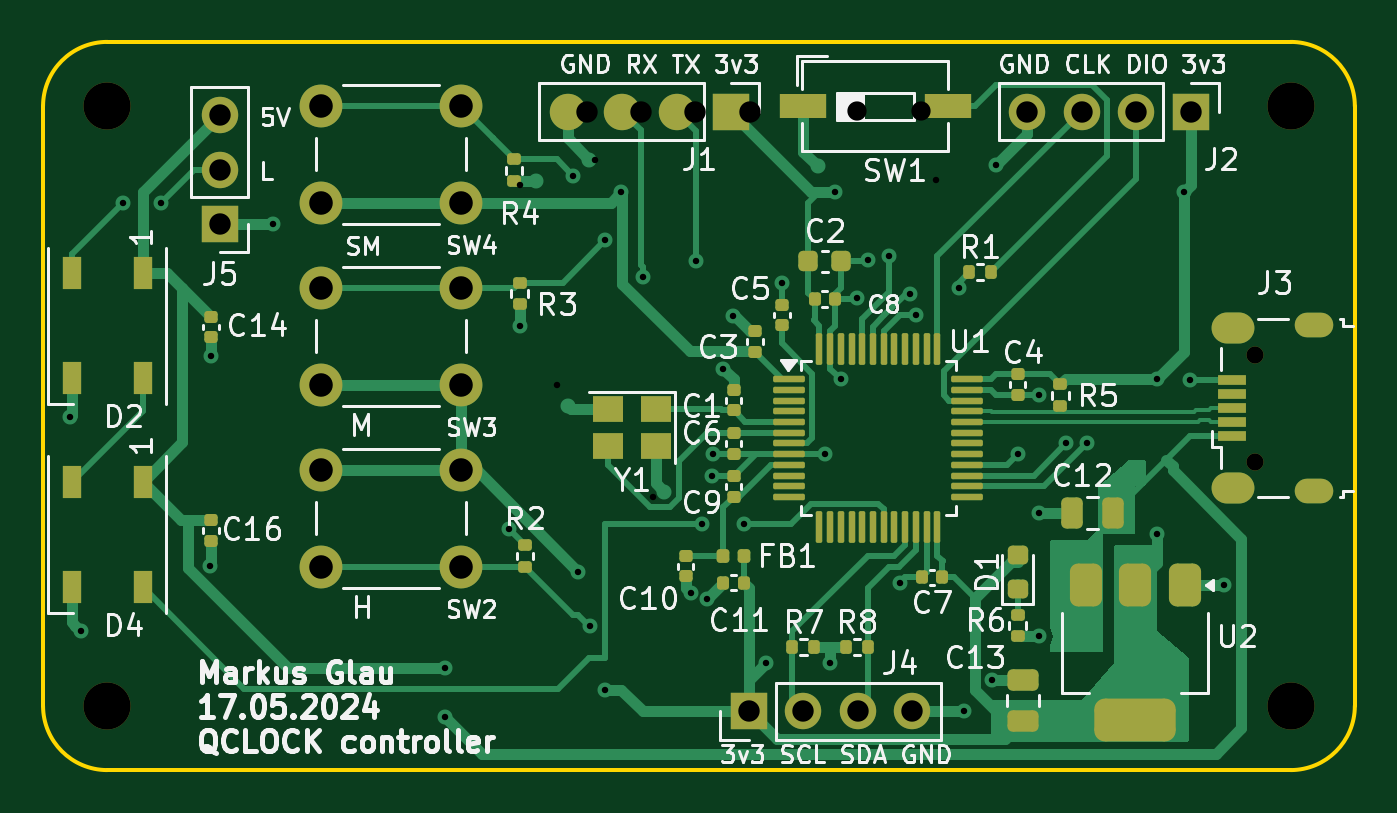
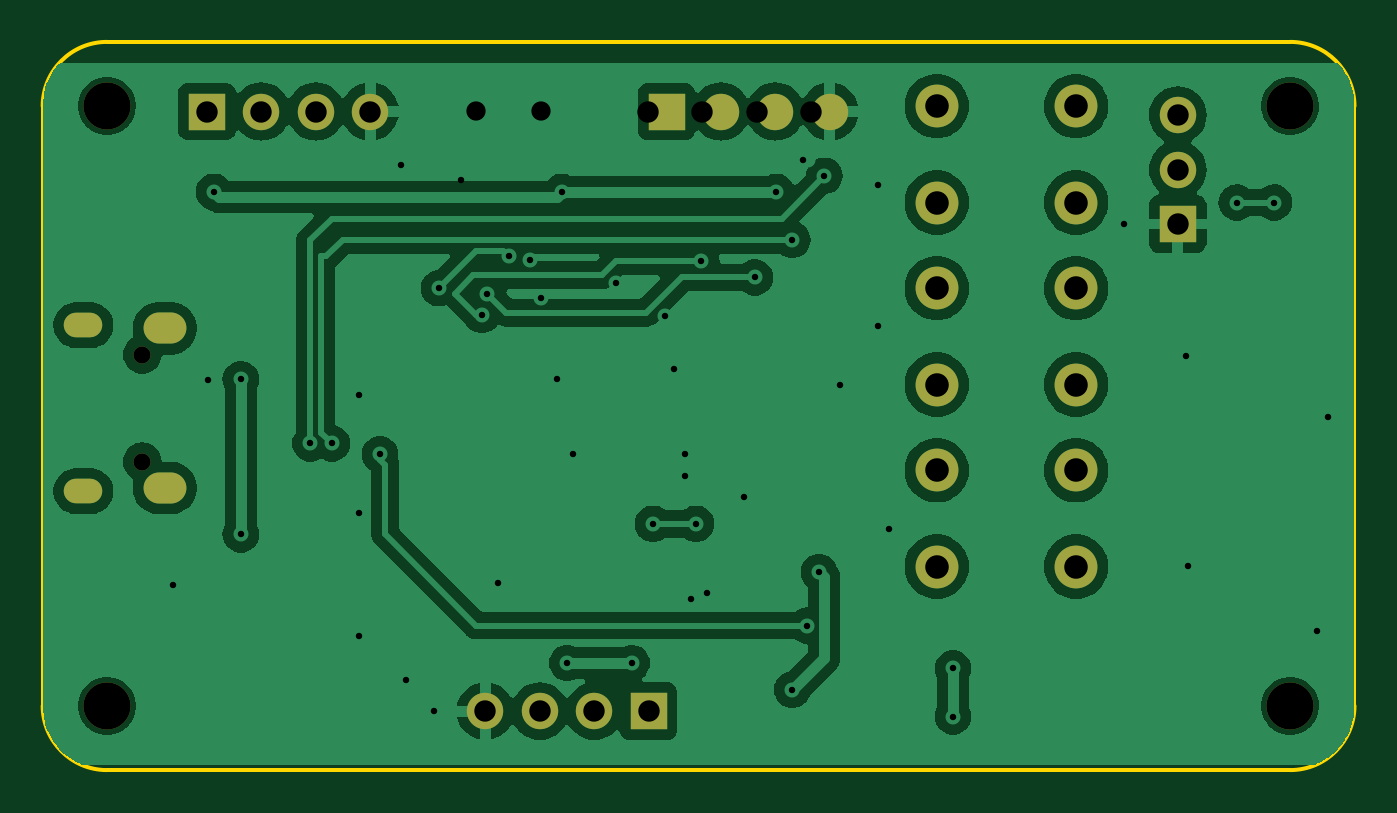
Circuit board: 10 layer files. Board 61.2 x 34.0 mm.
- bottom_copper: qclock-B_Cu.gbr (82652 bytes)
- bottom_mask: qclock-B_Mask.gbr (1894 bytes)
- paste: qclock-B_Paste.gbr (493 bytes)
- bottom_silk: qclock-B_Silkscreen.gbr (494 bytes)
- outline: qclock-Edge_Cuts.gbr (1033 bytes)
- top_copper: qclock-F_Cu.gbr (32962 bytes)
- top_mask: qclock-F_Mask.gbr (7988 bytes)
- paste: qclock-F_Paste.gbr (6594 bytes)
- top_silk: qclock-F_Silkscreen.gbr (92162 bytes)
- drill: qclock.drl (2340 bytes)

=== bottom_copper: qclock-B_Cu.gbr (82652 bytes, source omitted) ===
=== bottom_mask: qclock-B_Mask.gbr ===
%TF.GenerationSoftware,KiCad,Pcbnew,8.0.2-8.0.2-0~ubuntu22.04.1*%
%TF.CreationDate,2024-05-17T14:26:05+02:00*%
%TF.ProjectId,qclock,71636c6f-636b-42e6-9b69-6361645f7063,rev?*%
%TF.SameCoordinates,Original*%
%TF.FileFunction,Soldermask,Bot*%
%TF.FilePolarity,Negative*%
%FSLAX46Y46*%
G04 Gerber Fmt 4.6, Leading zero omitted, Abs format (unit mm)*
G04 Created by KiCad (PCBNEW 8.0.2-8.0.2-0~ubuntu22.04.1) date 2024-05-17 14:26:05*
%MOMM*%
%LPD*%
G01*
G04 APERTURE LIST*
%ADD10C,2.200000*%
%ADD11O,0.800000X0.800000*%
%ADD12O,1.800000X1.150000*%
%ADD13O,2.000000X1.450000*%
%ADD14O,1.700000X1.700000*%
%ADD15R,1.700000X1.700000*%
%ADD16C,2.000000*%
G04 APERTURE END LIST*
D10*
%TO.C,H2*%
X170750000Y-72000000D03*
%TD*%
D11*
%TO.C,J3*%
X169100000Y-88600000D03*
X169100000Y-83600000D03*
D12*
X171850000Y-89975000D03*
D13*
X168050000Y-89825000D03*
X168050000Y-82375000D03*
D12*
X171850000Y-82225000D03*
%TD*%
D14*
%TO.C,J1*%
X137000000Y-72250000D03*
X139540000Y-72250000D03*
X142080000Y-72250000D03*
D15*
X144620000Y-72250000D03*
%TD*%
D10*
%TO.C,H4*%
X115500000Y-100000000D03*
%TD*%
D15*
%TO.C,J5*%
X120750000Y-77500000D03*
D14*
X120750000Y-74960000D03*
X120750000Y-72420000D03*
%TD*%
D16*
%TO.C,SW4*%
X125500000Y-72000000D03*
X132000000Y-72000000D03*
X125500000Y-76500000D03*
X132000000Y-76500000D03*
%TD*%
D10*
%TO.C,H3*%
X115500000Y-72000000D03*
%TD*%
%TO.C,H1*%
X170750000Y-100000000D03*
%TD*%
D16*
%TO.C,SW2*%
X132000000Y-93500000D03*
X125500000Y-93500000D03*
X132000000Y-89000000D03*
X125500000Y-89000000D03*
%TD*%
%TO.C,SW3*%
X125500000Y-80500000D03*
X132000000Y-80500000D03*
X125500000Y-85000000D03*
X132000000Y-85000000D03*
%TD*%
D15*
%TO.C,J4*%
X145460000Y-100250000D03*
D14*
X148000000Y-100250000D03*
X150540000Y-100250000D03*
X153080000Y-100250000D03*
%TD*%
%TO.C,J2*%
X158460000Y-72250000D03*
X161000000Y-72250000D03*
X163540000Y-72250000D03*
D15*
X166080000Y-72250000D03*
%TD*%
M02*

=== paste: qclock-B_Paste.gbr ===
%TF.GenerationSoftware,KiCad,Pcbnew,8.0.2-8.0.2-0~ubuntu22.04.1*%
%TF.CreationDate,2024-05-17T14:26:04+02:00*%
%TF.ProjectId,qclock,71636c6f-636b-42e6-9b69-6361645f7063,rev?*%
%TF.SameCoordinates,Original*%
%TF.FileFunction,Paste,Bot*%
%TF.FilePolarity,Positive*%
%FSLAX46Y46*%
G04 Gerber Fmt 4.6, Leading zero omitted, Abs format (unit mm)*
G04 Created by KiCad (PCBNEW 8.0.2-8.0.2-0~ubuntu22.04.1) date 2024-05-17 14:26:04*
%MOMM*%
%LPD*%
G01*
G04 APERTURE LIST*
G04 APERTURE END LIST*
M02*

=== bottom_silk: qclock-B_Silkscreen.gbr ===
%TF.GenerationSoftware,KiCad,Pcbnew,8.0.2-8.0.2-0~ubuntu22.04.1*%
%TF.CreationDate,2024-05-17T14:26:04+02:00*%
%TF.ProjectId,qclock,71636c6f-636b-42e6-9b69-6361645f7063,rev?*%
%TF.SameCoordinates,Original*%
%TF.FileFunction,Legend,Bot*%
%TF.FilePolarity,Positive*%
%FSLAX46Y46*%
G04 Gerber Fmt 4.6, Leading zero omitted, Abs format (unit mm)*
G04 Created by KiCad (PCBNEW 8.0.2-8.0.2-0~ubuntu22.04.1) date 2024-05-17 14:26:04*
%MOMM*%
%LPD*%
G01*
G04 APERTURE LIST*
G04 APERTURE END LIST*
M02*

=== outline: qclock-Edge_Cuts.gbr ===
%TF.GenerationSoftware,KiCad,Pcbnew,8.0.2-8.0.2-0~ubuntu22.04.1*%
%TF.CreationDate,2024-05-17T14:26:05+02:00*%
%TF.ProjectId,qclock,71636c6f-636b-42e6-9b69-6361645f7063,rev?*%
%TF.SameCoordinates,Original*%
%TF.FileFunction,Profile,NP*%
%FSLAX46Y46*%
G04 Gerber Fmt 4.6, Leading zero omitted, Abs format (unit mm)*
G04 Created by KiCad (PCBNEW 8.0.2-8.0.2-0~ubuntu22.04.1) date 2024-05-17 14:26:05*
%MOMM*%
%LPD*%
G01*
G04 APERTURE LIST*
%TA.AperFunction,Profile*%
%ADD10C,0.200000*%
%TD*%
G04 APERTURE END LIST*
D10*
X115500000Y-69000000D02*
X170750000Y-69000000D01*
X173750000Y-100000000D02*
G75*
G02*
X170750000Y-103000000I-3000000J0D01*
G01*
X173750000Y-72000000D02*
X173750000Y-100000000D01*
X112500000Y-100000000D02*
X112500000Y-72000000D01*
X112500000Y-72000000D02*
G75*
G02*
X115500000Y-69000000I3000000J0D01*
G01*
X170750000Y-69000000D02*
G75*
G02*
X173750000Y-72000000I0J-3000000D01*
G01*
X170750000Y-103000000D02*
X115500000Y-103000000D01*
X115500000Y-103000000D02*
G75*
G02*
X112500000Y-100000000I0J3000000D01*
G01*
M02*

=== top_copper: qclock-F_Cu.gbr (32962 bytes, source omitted) ===
=== top_mask: qclock-F_Mask.gbr (7988 bytes, source omitted) ===
=== paste: qclock-F_Paste.gbr (6594 bytes, source omitted) ===
=== top_silk: qclock-F_Silkscreen.gbr (92162 bytes, source omitted) ===
=== drill: qclock.drl ===
M48
; DRILL file {KiCad 8.0.2-8.0.2-0~ubuntu22.04.1} date 2024-05-17T11:44:03+0200
; FORMAT={-:-/ absolute / metric / decimal}
; #@! TF.CreationDate,2024-05-17T11:44:03+02:00
; #@! TF.GenerationSoftware,Kicad,Pcbnew,8.0.2-8.0.2-0~ubuntu22.04.1
; #@! TF.FileFunction,MixedPlating,1,2
FMAT,2
METRIC
; #@! TA.AperFunction,Plated,PTH,ViaDrill
T1C0.300
; #@! TA.AperFunction,Plated,PTH,ComponentDrill
T2C0.550
; #@! TA.AperFunction,Plated,PTH,ComponentDrill
T3C0.850
; #@! TA.AperFunction,Plated,PTH,ComponentDrill
T4C1.000
; #@! TA.AperFunction,Plated,PTH,ComponentDrill
T5C1.100
; #@! TA.AperFunction,NonPlated,NPTH,ComponentDrill
T6C0.800
; #@! TA.AperFunction,NonPlated,NPTH,ComponentDrill
T7C0.900
; #@! TA.AperFunction,NonPlated,NPTH,ComponentDrill
T8C2.200
%
G90
G05
T1
X113.75Y-86.5
X114.25Y-96.5
X116.25Y-76.5
X118.0Y-76.5
X120.285Y-93.465
X120.35Y-83.65
X123.25Y-77.5
X131.25Y-98.25
X131.25Y-100.5
X134.25Y-91.75
X134.75Y-75.7
X134.75Y-82.25
X136.5Y-85.0
X137.25Y-75.25
X137.5Y-93.75
X138.05Y-96.25
X138.25Y-74.5
X138.75Y-78.25
X138.75Y-99.25
X139.5Y-76.0
X140.5Y-80.0
X141.0Y-90.25
X142.75Y-94.75
X143.0Y-79.25
X143.25Y-91.5
X143.5Y-95.0
X143.75Y-89.25
X143.77Y-88.23
X144.25Y-84.25
X144.715Y-81.785
X145.25Y-91.5
X146.25Y-98.0
X147.0Y-80.25
X149.0Y-88.25
X149.25Y-98.0
X149.5Y-76.0
X149.75Y-84.75
X150.5Y-80.95
X151.0Y-79.2
X152.0Y-79.0
X152.5Y-94.25
X153.0Y-80.75
X153.25Y-81.75
X154.215Y-75.45
X155.25Y-80.5
X155.5Y-100.25
X156.8Y-98.8
X157.0Y-74.75
X158.0Y-88.25
X158.98Y-85.48
X158.99Y-96.76
X159.0Y-91.0
X160.25Y-87.75
X161.25Y-87.75
X164.5Y-84.75
X164.5Y-92.0
X165.75Y-76.0
X166.05Y-84.8
X167.65Y-94.35
T4
X120.75Y-72.42
X120.75Y-74.96
X120.75Y-77.5
X137.88Y-72.25
X140.42Y-72.25
X142.96Y-72.25
X145.46Y-100.25
X145.5Y-72.25
X148.0Y-100.25
X150.54Y-100.25
X153.08Y-100.25
X158.46Y-72.25
X161.0Y-72.25
X163.54Y-72.25
X166.08Y-72.25
T5
X125.5Y-72.0
X125.5Y-76.5
X125.5Y-80.5
X125.5Y-85.0
X125.5Y-89.0
X125.5Y-93.5
X132.0Y-72.0
X132.0Y-76.5
X132.0Y-80.5
X132.0Y-85.0
X132.0Y-89.0
X132.0Y-93.5
T6
X169.1Y-83.6
X169.1Y-88.6
T7
X150.5Y-72.24
X153.5Y-72.24
T8
X115.5Y-72.0
X115.5Y-100.0
X170.75Y-72.0
X170.75Y-100.0
T2
G00X171.525Y-82.225
M15
G01X172.175Y-82.225
M16
G05
G00X171.525Y-89.975
M15
G01X172.175Y-89.975
M16
G05
T3
G00X167.775Y-82.375
M15
G01X168.325Y-82.375
M16
G05
G00X167.775Y-89.825
M15
G01X168.325Y-89.825
M16
G05
M30
